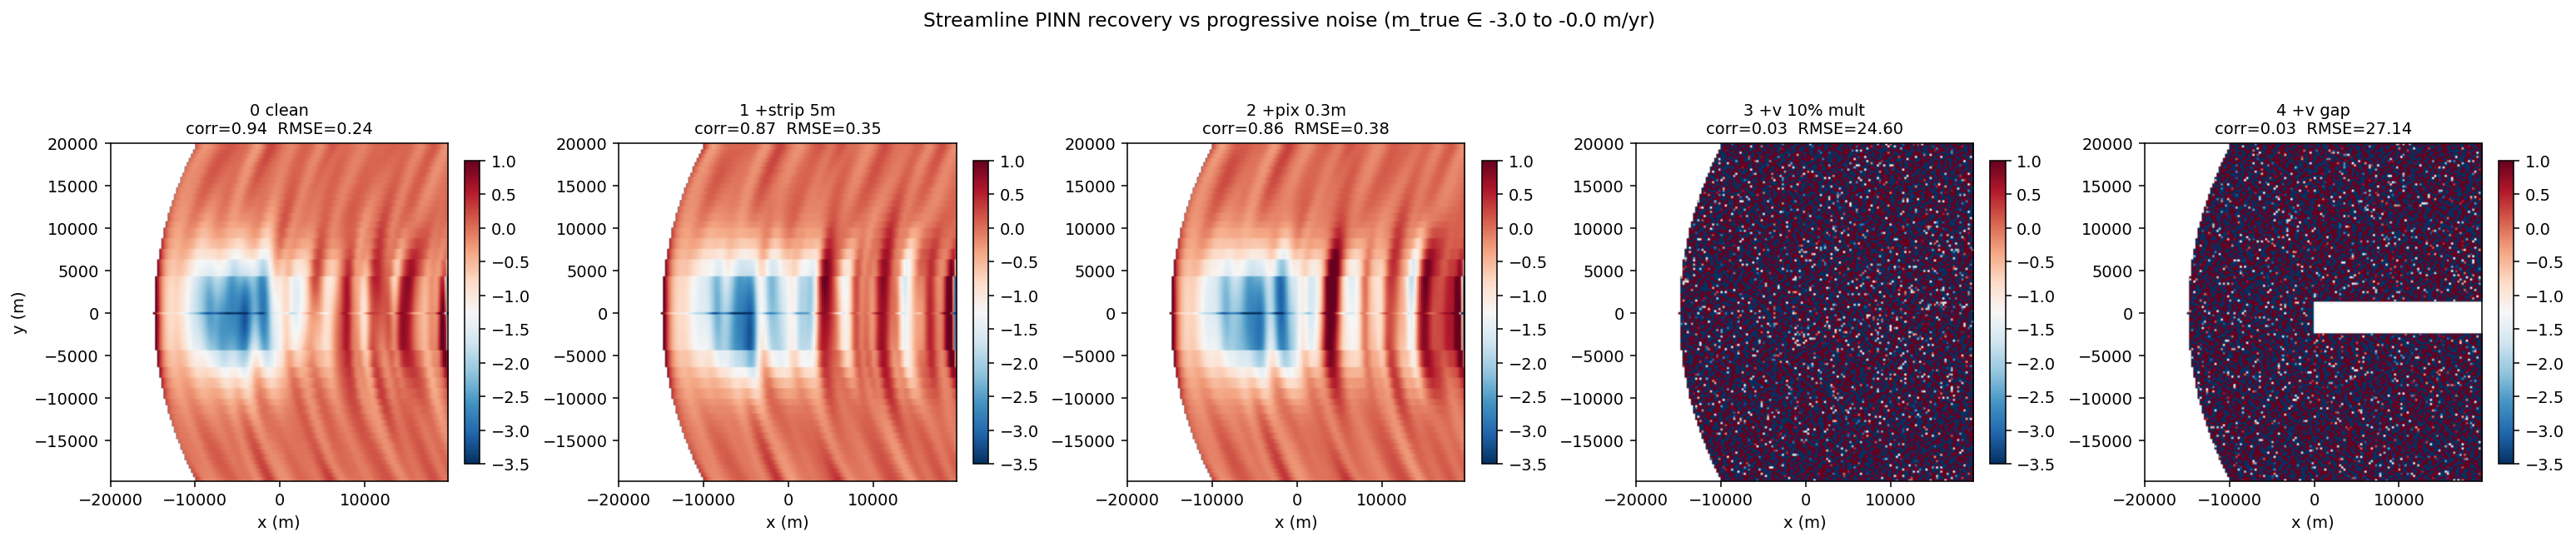

The script that saved this image:
r"""Noisy synthetic recovery — does the v2 streamline PINN survive
Nansen-grade contamination?

Same curved-GL + Gaussian-m_true synthetic as
`sanity_streamline_pinn_spatial.py`, but with progressively-added
contamination that mimics real-data quality issues at Nansen:

    tier 0  clean (baseline)
    tier 1  + per-strip h offset  N(0, 5 m)      ← coreg DC bias
    tier 2  + per-pixel obs noise N(0, 0.3 m)
    tier 3  + 10% multiplicative velocity perturbation
    tier 4  + velocity gap (zero stripe through fast-flow zone)

Reports spatial correlation, RMSE, and bias of recovered m̂ vs m_true at
each tier. If tier 1 holds at corr > 0.9, the per-strip offset embedding
is doing its job. If tier 4 holds at corr > 0.7, Nansen's residual is
data-recoverable. If recovery collapses at tier 1-2 already, the
architecture has a limit the clean test missed.
"""

from __future__ import annotations

from pathlib import Path

import matplotlib.pyplot as plt
import numpy as np
import pandas as pd
import xarray as xr
from scipy.integrate import cumulative_trapezoid

from stereo_melt.constants import rhoi, rhow
from stereo_melt.dynamics.streamline_pinn import (
    fit_streamline_pinn,
    predict_melt_grid,
)
from stereo_melt.kinematics import (
    backward_advect_pixels,
    build_streamline_dataset,
    divergence,
)


def build_clean_shelf(n_epochs: int = 10):
    x = np.arange(-20000.0, 20000.0, 250.0)
    y = np.arange(20000.0, -20000.0, -250.0)
    Y, X = np.meshgrid(y, x, indexing="ij")

    vx_2d = np.full_like(X, 200.0)
    vy_2d = np.zeros_like(X)
    v = 200.0

    x_gl_y = -15000.0 + 5000.0 * (Y / 20000.0) ** 2
    grounded = X < x_gl_y
    floating = ~grounded

    m_max = -3.0
    x_c, y_c = -5000.0, 0.0
    sigma_m = 5000.0
    m_true = m_max * np.exp(-((X - x_c) ** 2 + (Y - y_c) ** 2) / (2 * sigma_m**2))
    m_true = np.where(floating, m_true, np.nan)

    H_GL = 500.0
    H_true = np.full_like(X, np.nan)
    for j in range(X.shape[0]):
        x_gl_j = float(x_gl_y[j, 0])
        i_gl = int(np.searchsorted(x, x_gl_j))
        if i_gl >= len(x):
            continue
        m_row = np.where(np.isnan(m_true[j, i_gl:]), 0.0, m_true[j, i_gl:])
        integrated = cumulative_trapezoid(m_row, x[i_gl:], initial=0.0)
        H_true[j, i_gl:] = H_GL + integrated / v
    H_true = np.where(floating, H_true, np.nan)
    h_true = H_true * (rhow - rhoi) / rhow

    times = pd.date_range("2019-01-01", periods=n_epochs, freq="6MS")
    return x, y, vx_2d, vy_2d, grounded, floating, m_true, h_true, times


def build_noisy_stack(
    h_true, x_coords, y_coords, times, floating, *,
    strip_offset_sigma: float = 0.0,
    pixel_noise_sigma: float = 0.0,
    rng=None,
):
    rng = rng if rng is not None else np.random.default_rng(0)
    layers = []
    for _ in times:
        layer = h_true.copy()
        if strip_offset_sigma > 0:
            offset = float(rng.normal(0.0, strip_offset_sigma))
            layer = layer + offset
        if pixel_noise_sigma > 0:
            noise = rng.normal(0.0, pixel_noise_sigma, size=layer.shape)
            layer = layer + noise
        layer = np.where(floating, layer, np.nan)
        layers.append(
            xr.DataArray(layer, dims=("y", "x"), coords={"y": y_coords, "x": x_coords})
        )
    return xr.concat(layers, dim=pd.Index(times, name="time"))


def perturb_velocity(
    vx, vy, *, mult_sigma: float = 0.0, gap_idx=None, rng=None
):
    rng = rng if rng is not None else np.random.default_rng(0)
    vx_out = vx.copy()
    vy_out = vy.copy()
    if mult_sigma > 0:
        # multiplicative perturbation, same factor on vx and vy per pixel
        m = rng.normal(1.0, mult_sigma, size=vx.shape)
        vx_out = vx_out * m
        vy_out = vy_out * m
    if gap_idx is not None:
        j0, j1, i0, i1 = gap_idx
        vx_out[j0:j1, i0:i1] = 0.0
        vy_out[j0:j1, i0:i1] = 0.0
    return vx_out, vy_out


def run_recovery(
    h_stack,
    vx,
    vy,
    grounded,
    floating,
    m_true,
    x_coords,
    y_coords,
    *,
    n_epochs: int = 30,
):
    vx_da = xr.DataArray(vx, dims=("y", "x"), coords={"y": y_coords, "x": x_coords})
    vy_da = xr.DataArray(vy, dims=("y", "x"), coords={"y": y_coords, "x": x_coords})

    trajectories = backward_advect_pixels(
        x_coords=x_coords,
        y_coords=y_coords,
        vx=vx,
        vy=vy,
        grounded_mask=grounded,
        floating_mask=floating,
        dt_yr=0.05,
        max_tau_yr=300.0,
    )
    n_success = int((trajectories["reason"] == 0).sum())
    n_floating = int(floating.sum())

    a_dot = xr.DataArray(np.zeros_like(vx), dims=("y", "x"),
                         coords={"y": y_coords, "x": x_coords})
    d_fac = xr.DataArray(np.zeros_like(vx), dims=("y", "x"),
                         coords={"y": y_coords, "x": x_coords})
    vdiv = divergence(vx_da, vy_da)

    sigma_per_epoch = np.full(h_stack.sizes["time"], 0.1, dtype=np.float64)
    dataset = build_streamline_dataset(
        h_stack=h_stack,
        trajectories=trajectories,
        sigma_per_epoch=sigma_per_epoch,
        a_dot=a_dot,
        vdiv=vdiv,
        d_fac=d_fac,
    )

    result = fit_streamline_pinn(
        dataset,
        hidden_dim=192,
        n_hidden_layers=5,
        n_fourier_features=16,
        n_epochs=n_epochs,
        batch_size=4096,
        lr=2e-3,
        test_frac=0.1,
        device="cpu",
        verbose=False,
    )

    pred = predict_melt_grid(
        model=result.model,
        trajectories=trajectories,
        a_dot=a_dot,
        vdiv=vdiv,
        d_fac=d_fac,
        device="cpu",
    )

    interior = (slice(5, -5), slice(5, -5))
    m_hat_i = pred.melt_rate.values[interior]
    m_true_i = m_true[interior]
    valid = np.isfinite(m_hat_i) & np.isfinite(m_true_i)
    err = m_hat_i[valid] - m_true_i[valid]
    rmse = float(np.sqrt(np.mean(err**2)))
    bias = float(np.mean(err))
    corr = float(np.corrcoef(m_hat_i[valid], m_true_i[valid])[0, 1])
    return {
        "corr": corr,
        "rmse": rmse,
        "bias": bias,
        "n_success_pct": 100 * n_success / max(n_floating, 1),
        "final_train_loss": float(result.train_losses[-1]),
        "delta_strip": (
            result.model.strip_offset.detach().cpu().numpy()
            if result.model.strip_offset is not None
            else None
        ),
        "pred": pred,
    }


def main():
    print("Building clean synthetic shelf...")
    x_coords, y_coords, vx_2d, vy_2d, grounded, floating, m_true, h_true, times = (
        build_clean_shelf(n_epochs=10)
    )
    ny, nx = floating.shape
    print(f"  grid {ny}x{nx}  floating frac {float(floating.mean()):.2f}  "
          f"m_true ∈ [{np.nanmin(m_true):+.2f}, {np.nanmax(m_true):+.2f}] m/yr")

    # Velocity gap: zero stripe at y near 0 in the fast-flow zone (x > 0).
    # 250 m grid, 160x160: rows 75-90 = y ∈ [-2.5 km, +1 km],
    # cols 80-140 = x ∈ [0, +15 km]. ~3.75 km × 15 km gap, fast-flow side.
    gap_idx = (75, 90, 80, 140)

    configs = [
        dict(name="0 clean",            strip=0.0, pix=0.0, v_mult=0.0, v_gap=None),
        dict(name="1 +strip 5m",        strip=5.0, pix=0.0, v_mult=0.0, v_gap=None),
        dict(name="2 +pix 0.3m",        strip=5.0, pix=0.3, v_mult=0.0, v_gap=None),
        dict(name="3 +v 10% mult",      strip=5.0, pix=0.3, v_mult=0.10, v_gap=None),
        dict(name="4 +v gap",           strip=5.0, pix=0.3, v_mult=0.10, v_gap=gap_idx),
    ]

    rng = np.random.default_rng(42)
    results = []
    for cfg in configs:
        print(f"\n=== {cfg['name']} ===")
        h_stack = build_noisy_stack(
            h_true=h_true, x_coords=x_coords, y_coords=y_coords, times=times,
            floating=floating, strip_offset_sigma=cfg["strip"],
            pixel_noise_sigma=cfg["pix"], rng=rng,
        )
        vx_n, vy_n = perturb_velocity(
            vx_2d, vy_2d, mult_sigma=cfg["v_mult"], gap_idx=cfg["v_gap"], rng=rng,
        )
        r = run_recovery(
            h_stack=h_stack, vx=vx_n, vy=vy_n,
            grounded=grounded, floating=floating, m_true=m_true,
            x_coords=x_coords, y_coords=y_coords, n_epochs=30,
        )
        print(f"  coverage:      {r['n_success_pct']:.1f}% of floating")
        print(f"  train_loss:    {r['final_train_loss']:.3e}")
        if r["delta_strip"] is not None:
            d = r["delta_strip"]
            print(f"  δ_strip:       mean={d.mean():+.2f}  std={d.std():.2f}  "
                  f"range=[{d.min():+.2f}, {d.max():+.2f}] m")
        print(f"  corr={r['corr']:.3f}  RMSE={r['rmse']:.3f} m/yr  bias={r['bias']:+.3f}")
        results.append({"name": cfg["name"], **r})

    # Summary table
    print("\n" + "=" * 68)
    print(f"{'config':<22} {'cov%':>6} {'corr':>7} {'RMSE':>8} {'bias':>8}  {'δ_str std':>9}")
    print("=" * 68)
    for r in results:
        ds = r["delta_strip"]
        ds_str = f"{ds.std():.2f}" if ds is not None else "—"
        print(
            f"{r['name']:<22} {r['n_success_pct']:>5.1f}%  {r['corr']:>6.3f} "
            f"{r['rmse']:>7.3f}  {r['bias']:>+7.3f}  {ds_str:>9}"
        )
    print("=" * 68)

    # 5-panel plot of recovered m̂
    fig, axes = plt.subplots(1, 5, figsize=(22, 5), constrained_layout=True)
    extent = [x_coords.min(), x_coords.max(), y_coords.min(), y_coords.max()]
    for ax, r in zip(axes, results):
        im = ax.imshow(
            r["pred"].melt_rate.values, cmap="RdBu_r", vmin=-3.5, vmax=1.0,
            extent=extent, origin="upper", aspect="equal",
        )
        ax.set_title(f"{r['name']}\ncorr={r['corr']:.2f}  RMSE={r['rmse']:.2f}",
                     fontsize=10)
        fig.colorbar(im, ax=ax, fraction=0.045)
        ax.set_xlabel("x (m)")
    axes[0].set_ylabel("y (m)")
    # Also plot m_true for reference at the leftmost — actually replace tier-0 visualization
    # No — keep tier-0 as recovered (the test). Put m_true in suptitle context.
    fig.suptitle(
        f"Streamline PINN recovery vs progressive noise (m_true ∈ {np.nanmin(m_true):.1f} to "
        f"{np.nanmax(m_true):.1f} m/yr)",
        fontsize=12,
    )
    out_path = Path(__file__).parent / "sanity_streamline_pinn_noisy.png"
    fig.savefig(out_path, dpi=140, bbox_inches="tight")
    plt.close(fig)
    print(f"\nWrote {out_path.name}")


if __name__ == "__main__":
    main()
